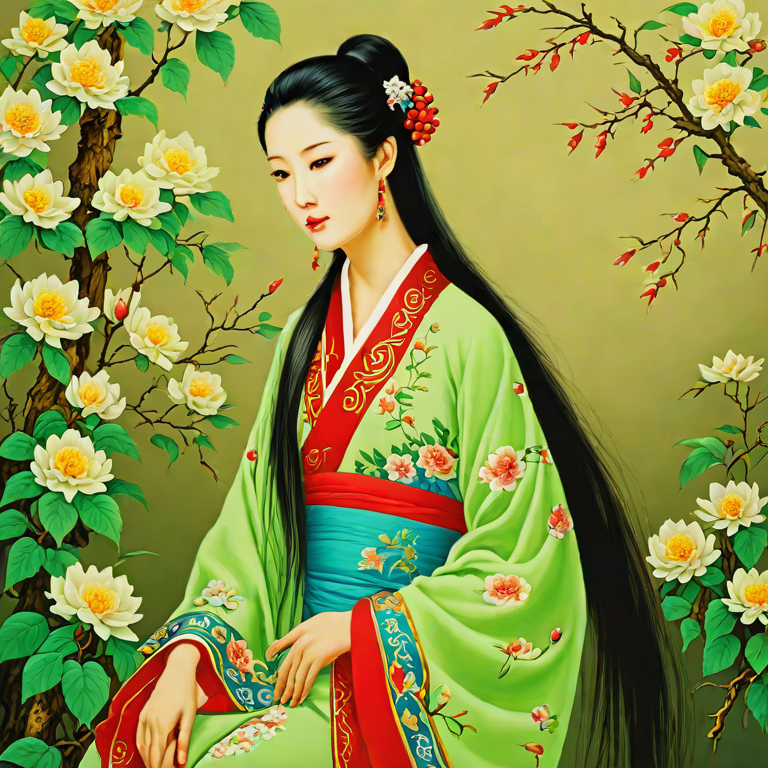
Generation parameters embedded in this image by AUTOMATIC1111 Stable Diffusion web UI or a fork of it (Forge, ...) (PNG 'parameters' text chunk):
'a painting of a beautiful graceful Chinese woman with long hair, by Qiu Ying, no gradients, wearing silk, flowers, in a garden, beautiful oil painting'
Negative prompt: 'blurry, blur, text, watermark, render, 3D, NSFW, nude, CGI, monochrome, B&W, cartoon, painting, smooth, plastic, blurry, low-resolution, deep-fried, oversaturated'
Steps: 5, CFG scale: 1.800000, Seed: 42, Size: 768x768, Model: sdxl_turbo_q8_0.gguf, RNG: cuda, Sampler: euler_a, Version: stable-diffusion.cpp